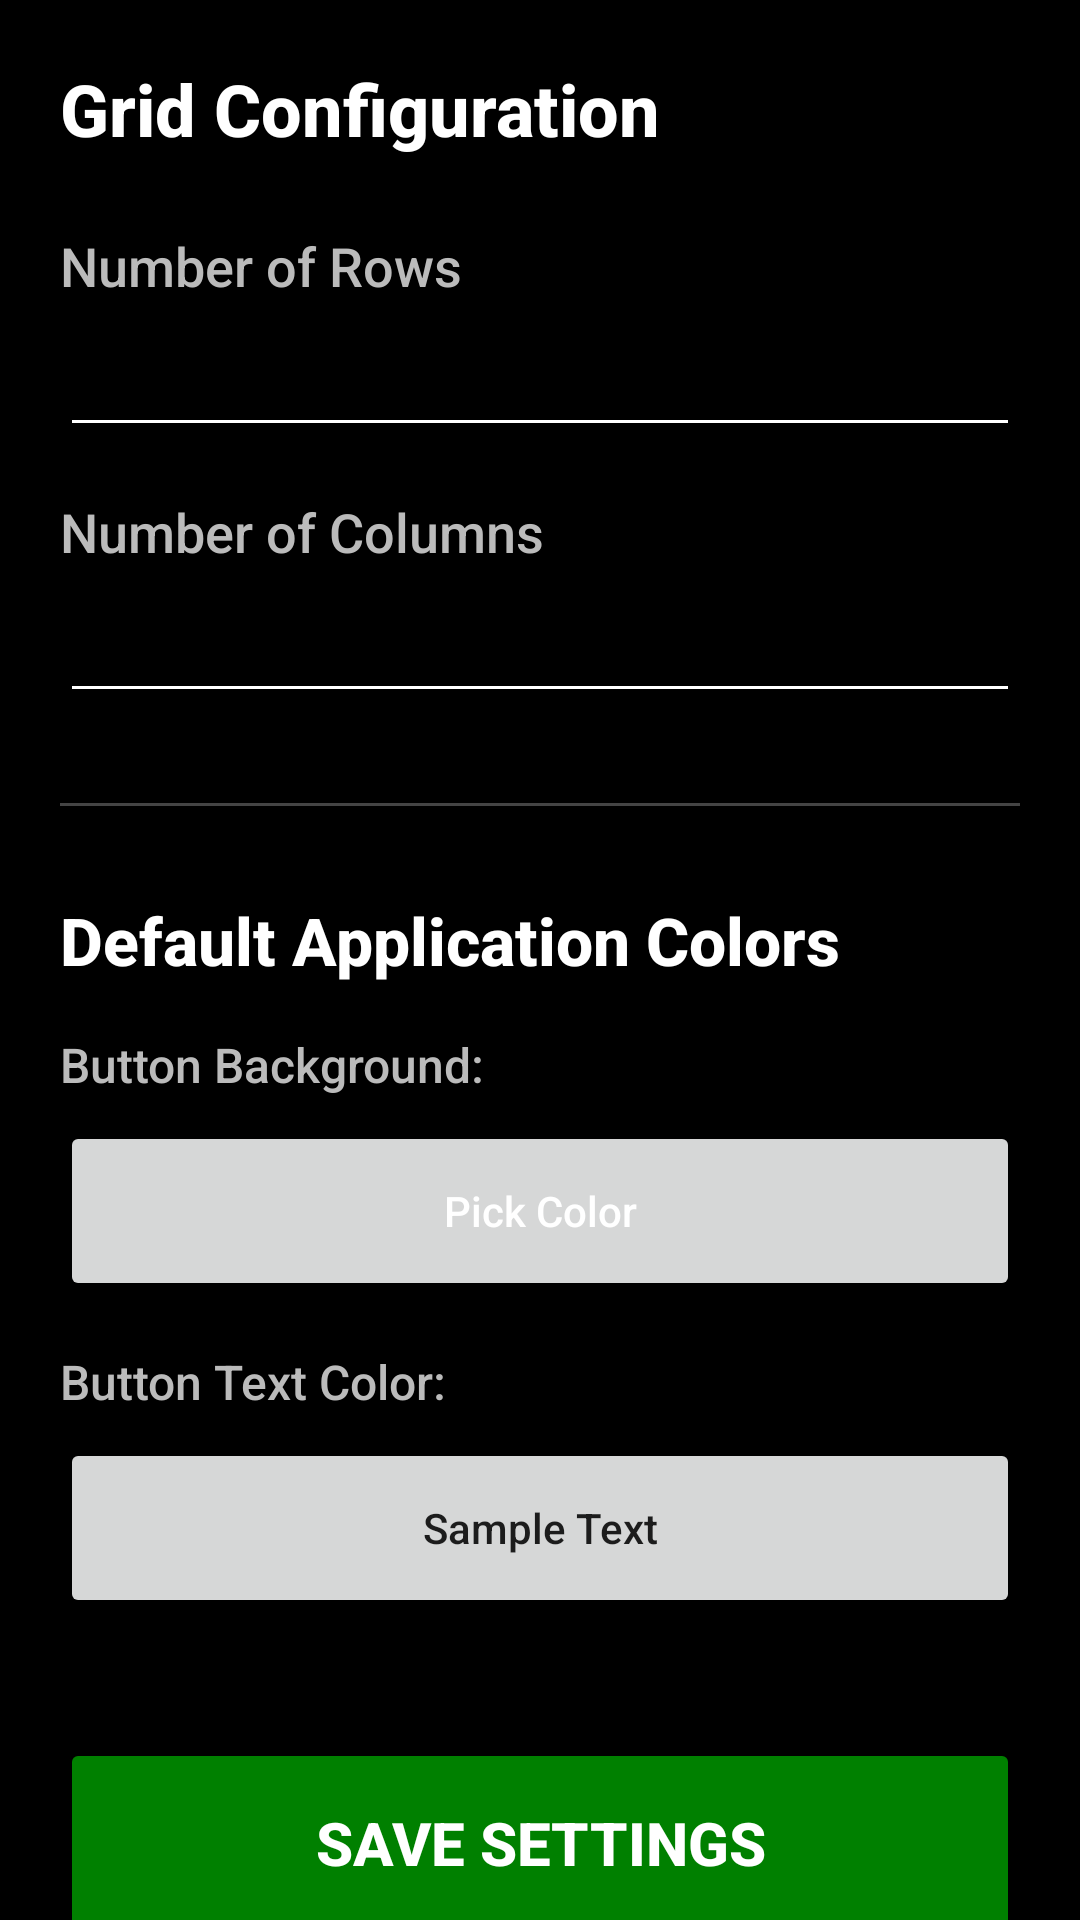

The Android layout XML behind this screen, and the referenced resources:
<!-- AndroidManifest.xml: application theme Theme.BigDiler -->
<!-- res/layout/activity_settings.xml -->
<?xml version="1.0" encoding="utf-8"?>
<ScrollView xmlns:android="http://schemas.android.com/apk/res/android"
    android:layout_width="match_parent"
    android:layout_height="match_parent"
    android:background="#000000">

    <LinearLayout
        android:layout_width="match_parent"
        android:layout_height="wrap_content"
        android:orientation="vertical"
        android:padding="20dp">

        <TextView
            android:layout_width="wrap_content"
            android:layout_height="wrap_content"
            android:text="Grid Configuration"
            android:textColor="#FFFFFF"
            android:textSize="24sp"
            android:textStyle="bold"
            android:fontFamily="sans-serif-medium" />

        <TextView
            android:layout_width="wrap_content"
            android:layout_height="wrap_content"
            android:layout_marginTop="24dp"
            android:text="Number of Rows"
            android:textColor="#BBBBBB"
            android:textSize="18sp" />
        <EditText
            android:id="@+id/etRows"
            android:layout_width="match_parent"
            android:layout_height="wrap_content"
            android:inputType="number"
            android:textColor="#FFFFFF"
            android:backgroundTint="#FFFFFF"
            android:padding="10dp"
            android:layout_marginTop="4dp" />

        <TextView
            android:layout_width="wrap_content"
            android:layout_height="wrap_content"
            android:layout_marginTop="16dp"
            android:text="Number of Columns"
            android:textColor="#BBBBBB"
            android:textSize="18sp" />
        <EditText
            android:id="@+id/etCols"
            android:layout_width="match_parent"
            android:layout_height="wrap_content"
            android:inputType="number"
            android:textColor="#FFFFFF"
            android:backgroundTint="#FFFFFF"
            android:padding="10dp"
            android:layout_marginTop="4dp" />

        <View
            android:layout_width="match_parent"
            android:layout_height="1dp"
            android:background="#444444"
            android:layout_marginTop="30dp"
            android:layout_marginBottom="30dp" />

        <TextView
            android:layout_width="wrap_content"
            android:layout_height="wrap_content"
            android:text="Default Application Colors"
            android:textColor="#FFFFFF"
            android:textSize="22sp"
            android:textStyle="bold" />

        <TextView
            android:layout_width="wrap_content"
            android:layout_height="wrap_content"
            android:layout_marginTop="16dp"
            android:text="Button Background:"
            android:textColor="#BBBBBB"
            android:textSize="16sp" />
        <Button
            android:id="@+id/btnPickGlobalBg"
            android:layout_width="match_parent"
            android:layout_height="60dp"
            android:layout_marginTop="8dp"
            android:text="Pick Color"
            android:textColor="#FFFFFF"
            android:textAllCaps="false" />

        <TextView
            android:layout_width="wrap_content"
            android:layout_height="wrap_content"
            android:layout_marginTop="16dp"
            android:text="Button Text Color:"
            android:textColor="#BBBBBB"
            android:textSize="16sp" />
        <Button
            android:id="@+id/btnPickGlobalText"
            android:layout_width="match_parent"
            android:layout_height="60dp"
            android:layout_marginTop="8dp"
            android:text="Sample Text"
            android:textAllCaps="false" />

        <Button
            android:id="@+id/btnSave"
            android:layout_width="match_parent"
            android:layout_height="70dp"
            android:layout_marginTop="40dp"
            android:backgroundTint="#008000"
            android:text="SAVE SETTINGS"
            android:textColor="#FFFFFF"
            android:textSize="20sp"
            android:textStyle="bold" />

        <Button
            android:id="@+id/btnPrivacyPolicy"
            android:layout_width="match_parent"
            android:layout_height="wrap_content"
            android:layout_marginTop="16dp"
            android:text="Privacy Policy"
            android:backgroundTint="#333333"
            android:textColor="#AAAAAA"
            android:textSize="14sp"
            style="@style/Widget.MaterialComponents.Button.TextButton" />

    </LinearLayout>
</ScrollView>
<!-- resources referenced by this layout -->
<resources>
  <style name="Theme.BigDiler" parent="Theme.MaterialComponents.DayNight.NoActionBar">
          <item name="windowActionBar">false</item>
          <item name="windowNoTitle">true</item>
          
          <item name="android:fontFamily">sans-serif-medium</item>
          
          <item name="colorPrimary">@color/purple_500</item>
          <item name="colorPrimaryVariant">@color/purple_700</item>
          <item name="colorOnPrimary">@color/white</item>
          
          <item name="colorSecondary">@color/teal_200</item>
          <item name="colorSecondaryVariant">@color/teal_700</item>
          <item name="colorOnSecondary">@color/black</item>
          
          <item name="android:statusBarColor">@android:color/transparent</item>
          <item name="android:navigationBarColor">@android:color/transparent</item>
          <item name="android:windowLightStatusBar">true</item>
          
      </style>
  <!-- not gathered from this repository: default colours our renderer supplied (Android Studio template values) -->
  <color name="purple_500">#FF6200EE</color>
  <color name="purple_700">#FF3700B3</color>
  <color name="teal_200">#FF03DAC5</color>
  <color name="teal_700">#FF018786</color>
  <color name="black">#FF000000</color>
  <color name="white">#FFFFFFFF</color>
</resources>
